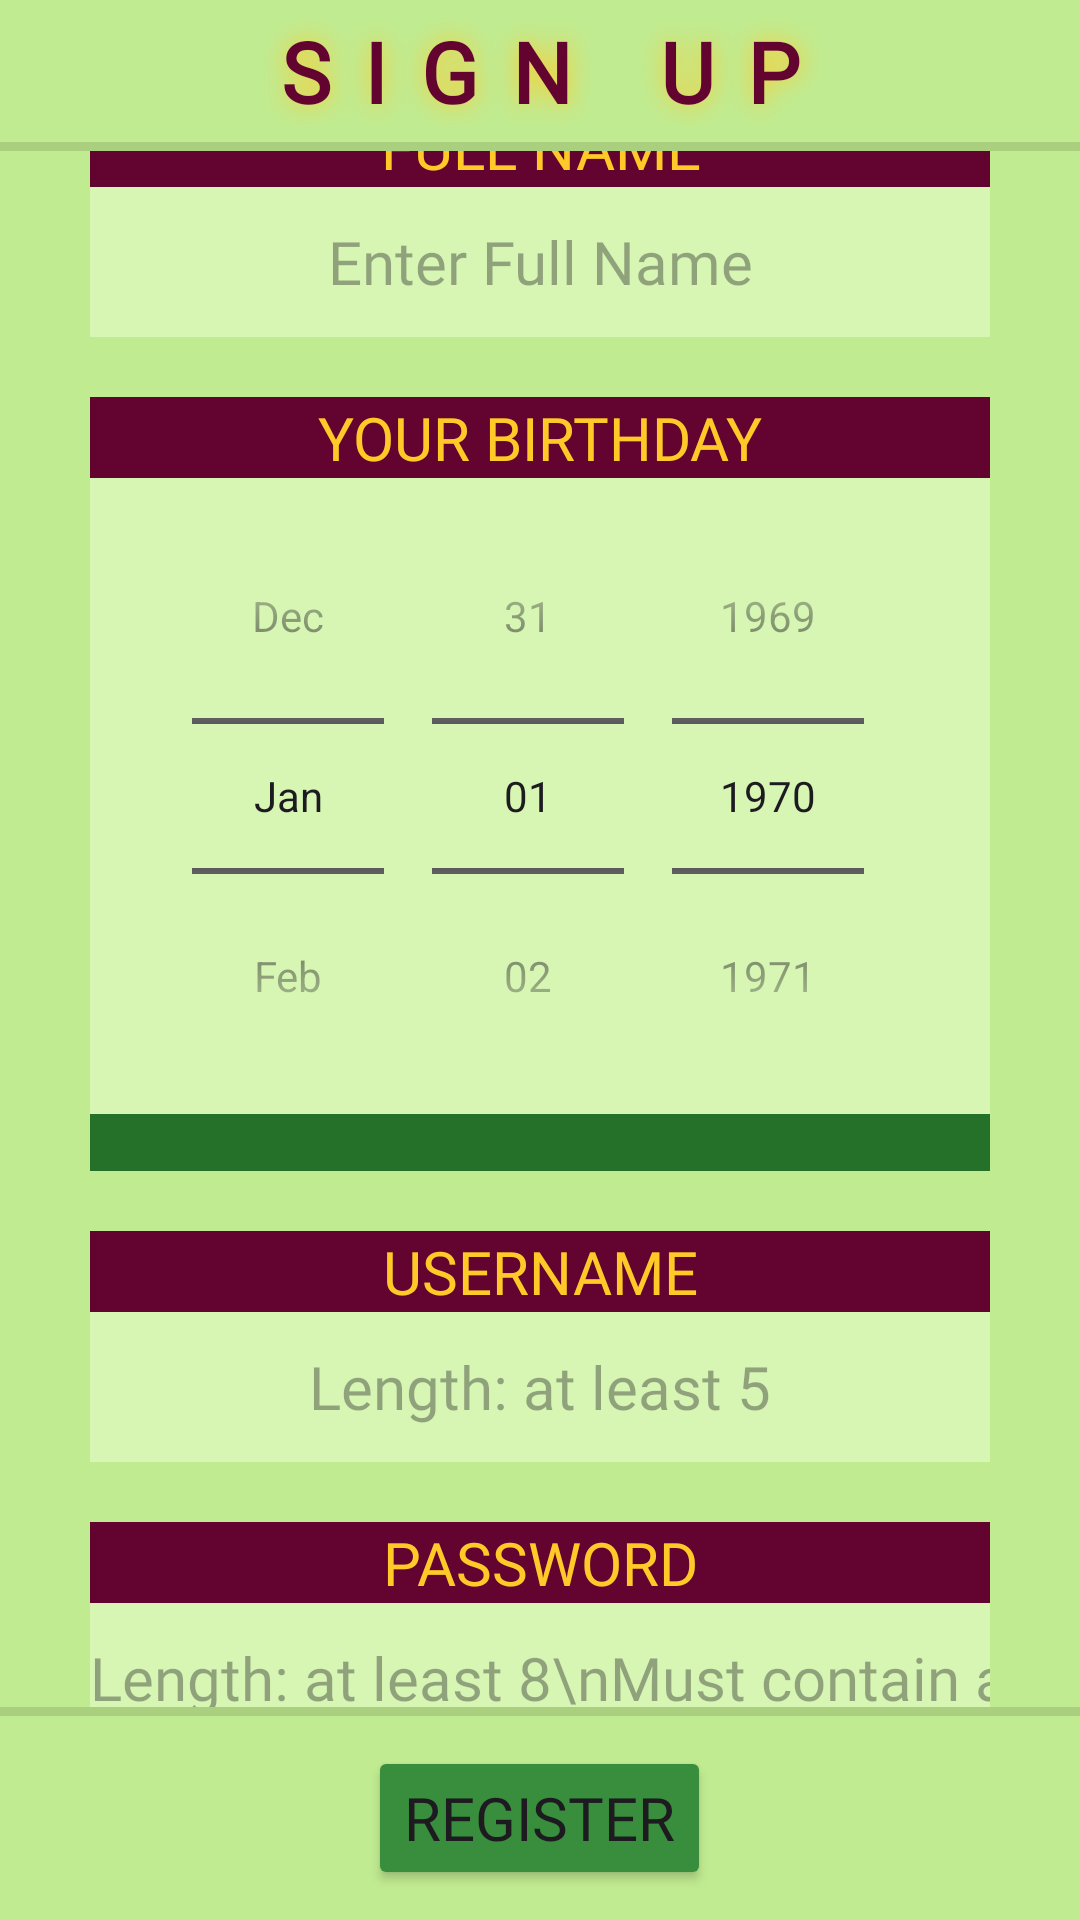

Produce the Android XML layout that renders to this screen, including the resource entries it uses.
<!-- AndroidManifest.xml: application theme Theme.Project_4_Event_Planner -->
<!-- res/layout/activity_user_registration.xml -->
<?xml version="1.0" encoding="utf-8"?>
<LinearLayout xmlns:android="http://schemas.android.com/apk/res/android"
    xmlns:app="http://schemas.android.com/apk/res-auto"
    xmlns:tools="http://schemas.android.com/tools"
    android:layout_width="match_parent"
    android:layout_height="match_parent"
    android:background="@color/layout_background"
    android:gravity="center_horizontal"
    android:orientation="vertical"
    tools:context=".UserRegistration">

    <TextView
        style="@style/ScreenTitle"
        android:paddingVertical="5dp"
        android:text="Sign Up" />

    <View
        android:layout_width="match_parent"
        android:layout_height="3dp"
        android:background="?android:attr/listDivider" />

    <LinearLayout
        android:layout_width="match_parent"
        android:layout_height="0dp"
        android:layout_weight="1"
        android:gravity="center"
        android:orientation="vertical">

        <TextView
            style="@style/sectionHeader"
            android:text="full name" />

        <EditText
            android:id="@+id/editFullName"
            android:hint="Enter Full Name"
            style="@style/user_input_text" />

        <Space
            android:layout_width="match_parent"
            android:layout_height="20dp" />

        <TextView
            style="@style/sectionHeader"
            android:text="your birthday" />

        <DatePicker
            android:id="@+id/BirthDatePicker"
            android:layout_width="300dp"
            android:layout_height="wrap_content"
            android:background="@color/ui_field_background"
            android:calendarViewShown="false"
            android:datePickerMode="spinner" />

        <TextView
            android:id="@+id/showAge"
            android:layout_width="300dp"
            android:layout_height="wrap_content"
            android:textAlignment="center"
            android:fontFamily="@font/lexend_medium"
            android:background="#257129"
            android:textColor="@color/ui_field_background" />

        <Space
            android:layout_width="match_parent"
            android:layout_height="20dp" />

        <TextView
            android:text="username"
            style="@style/sectionHeader" />

        <EditText
            android:id="@+id/editUsername"
            style="@style/user_input_text"
            android:hint="Length: at least 5" />

        <Space
            android:layout_width="match_parent"
            android:layout_height="20dp" />

        <TextView
            style="@style/sectionHeader"
            android:text="password" />

        <EditText
            android:id="@+id/editPassword"
            style="@style/user_input_password"
            android:hint="Length: at least 8\nMust contain a number"/>

    </LinearLayout>

    <View
        android:layout_width="match_parent"
        android:layout_height="3dp"
        android:background="?android:attr/listDivider" />

    <Button
        android:id="@+id/submitInfoButton"
        style="@style/navigationButtonStyle"
        android:layout_marginVertical="10dp"
        android:text="Register"
        app:cornerRadius="1dp" />

</LinearLayout>
<!-- resources referenced by this layout -->
<resources>
  <color name="layout_background">#C1EB91</color>
  <color name="ui_field_background">#D7F6B3</color>
  <style name="ScreenTitle">
          <item name="android:layout_width">match_parent</item>
          <item name="android:layout_height">wrap_content</item>
          <item name="android:letterSpacing">0.4</item>
          <item name="android:gravity">center</item>
          <item name="android:textAllCaps">true</item>
          <item name="android:textSize">28sp</item>
          <item name="android:textStyle">bold</item>
          <item name="android:shadowColor">@color/gold_shadow</item>
          <item name="android:shadowRadius">20</item>
          <item name="android:textColor">@color/tyrian_purple</item>
          <item name="android:fontFamily">@font/lexend_medium</item>
      </style>
  <style name="navigationButtonStyle">
          <item name="android:layout_width">wrap_content</item>
          <item name="android:layout_height">wrap_content</item>
          <item name="android:backgroundTint">#388E3C</item>
          <item name="android:insetBottom">0dp</item>
          <item name="android:fontFamily">@font/lexend_medium</item>
          <item name="android:textSize">20sp</item>
      </style>
  <style name="sectionHeader">
          <item name="android:layout_width">300dp</item>
          <item name="android:layout_height">wrap_content</item>
          <item name="android:background">@color/tyrian_purple</item>
          <item name="android:fontFamily">@font/lexend_medium</item>
          <item name="android:textAlignment">center</item>
          <item name="android:textAllCaps">true</item>
          <item name="android:textColor">@color/gold_shadow</item>
          <item name="android:textSize">20sp</item>
      </style>
  <style name="user_input_password">
          <item name="android:layout_width">300dp</item>
          <item name="android:layout_height">50dp</item>
          <item name="android:inputType">textPassword</item>
          <item name="android:fontFamily">@font/lexend_medium</item>
          <item name="android:background">@color/ui_field_background</item>
          <item name="android:textColor">@color/tyrian_purple</item>
          <item name="android:textAlignment">center</item>
          <item name="android:textSize">20sp</item>
          <item name="android:imeOptions">actionDone</item>
      </style>
  <style name="user_input_text">
          <item name="android:layout_width">300dp</item>
          <item name="android:layout_height">50dp</item>
          <item name="android:inputType">text</item>
          <item name="android:background">@color/ui_field_background</item>
          <item name="android:textColor">@color/tyrian_purple</item>
          <item name="android:fontFamily">@font/lexend_medium</item>
          <item name="android:textAlignment">center</item>
          <item name="android:textSize">20sp</item>
          <item name="android:imeOptions">actionDone</item>
      </style>
  <style name="Theme.Project_4_Event_Planner" parent="Base.Theme.Project_4_Event_Planner" />
  <color name="gold_shadow">#FFCA28</color>
  <color name="tyrian_purple">#630330</color>
  <style name="Base.Theme.Project_4_Event_Planner" parent="Theme.Material3.DayNight.NoActionBar">
          
          
      </style>
</resources>
